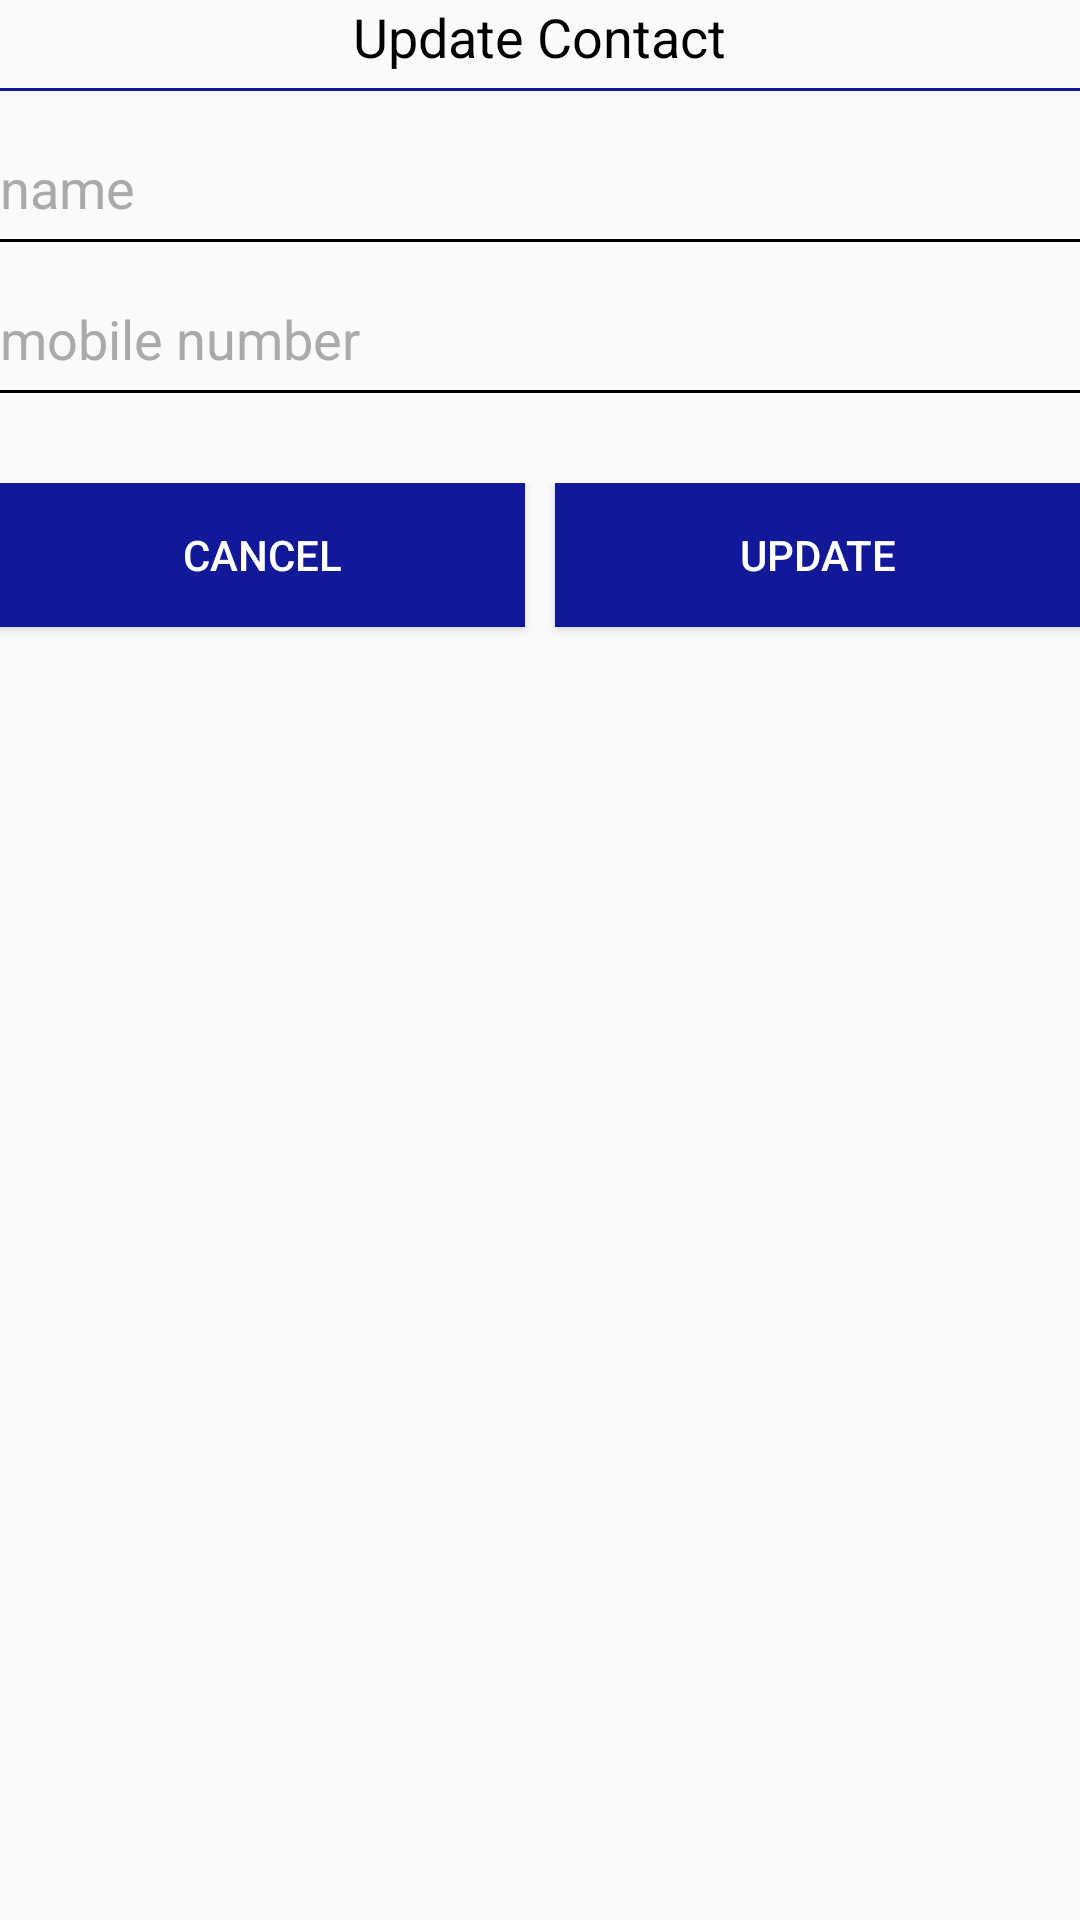

Produce the Android XML layout that renders to this screen, including the resource entries it uses.
<!-- AndroidManifest.xml: application theme AppTheme -->
<!-- res/layout/update_layout.xml -->
<?xml version="1.0" encoding="utf-8"?>
<LinearLayout xmlns:android="http://schemas.android.com/apk/res/android"
    android:layout_width="match_parent"
    android:layout_height="wrap_content"
    android:orientation="vertical"
    android:layout_margin="10dp">

    <TextView
        android:id="@+id/tv_popUpdate"
        android:layout_width="wrap_content"
        android:layout_height="wrap_content"
        android:layout_gravity="center"
        android:text="Update Contact"
        android:textSize="18sp"
        android:textColor="@android:color/black" />

    <View
        android:layout_width="match_parent"
        android:layout_height="1dp"
        android:layout_marginTop="5dp"
        android:layout_marginBottom="10dp"
        android:background="@color/colorPrimaryDark"/>

    <EditText
        android:id="@+id/edt_updateName"
        android:layout_width="match_parent"
        android:layout_height="wrap_content"
        android:hint="name"
        android:background="@android:color/transparent"
        android:inputType="text"
        android:textColorHint="@android:color/darker_gray"
        android:layout_marginTop="10dp"/>

    <View
        android:layout_width="match_parent"
        android:layout_height="1dp"
        android:layout_marginTop="5dp"
        android:background="@android:color/black"
        android:layout_marginBottom="10dp" />

    <EditText
        android:id="@+id/edt_updateMobile"
        android:layout_width="match_parent"
        android:layout_height="wrap_content"
        android:hint="mobile number"
        android:background="@android:color/transparent"
        android:inputType="number"
        android:maxLength="10"
        android:textColorHint="@android:color/darker_gray"
        android:layout_marginTop="10dp"/>

    <View
        android:layout_width="match_parent"
        android:layout_height="1dp"
        android:layout_marginTop="5dp"
        android:background="@android:color/black"
        android:layout_marginBottom="10dp" />

    <LinearLayout
        android:layout_width="match_parent"
        android:layout_height="match_parent"
        android:layout_marginTop="20dp"
        android:layout_marginBottom="10dp"
        android:orientation="horizontal">

        <Button
            android:id="@+id/btn_updateCancel"
            android:layout_width="wrap_content"
            android:layout_height="wrap_content"
            android:layout_weight="1"
            android:text="Cancel"
            android:textColor="@android:color/white"
            android:background="@color/colorPrimaryDark"
            android:layout_marginRight="5dp"/>
        <Button
            android:id="@+id/btn_update"
            android:layout_width="wrap_content"
            android:layout_height="wrap_content"
            android:layout_weight="1"
            android:text="Update"
            android:textColor="@android:color/white"
            android:background="@color/colorPrimaryDark"
            android:layout_marginLeft="5dp"/>

    </LinearLayout>

</LinearLayout>
<!-- resources referenced by this layout -->
<resources>
  <color name="colorPrimaryDark">#121999</color>
  <style name="AppTheme" parent="Theme.AppCompat.Light.NoActionBar">
          
          <item name="colorPrimary">@color/colorPrimary</item>
          <item name="colorPrimaryDark">@color/colorPrimaryDark</item>
          <item name="colorAccent">@color/colorAccent</item>
      </style>
  <color name="colorPrimary">#2a30c7</color>
  <color name="colorAccent">#D81B60</color>
</resources>
